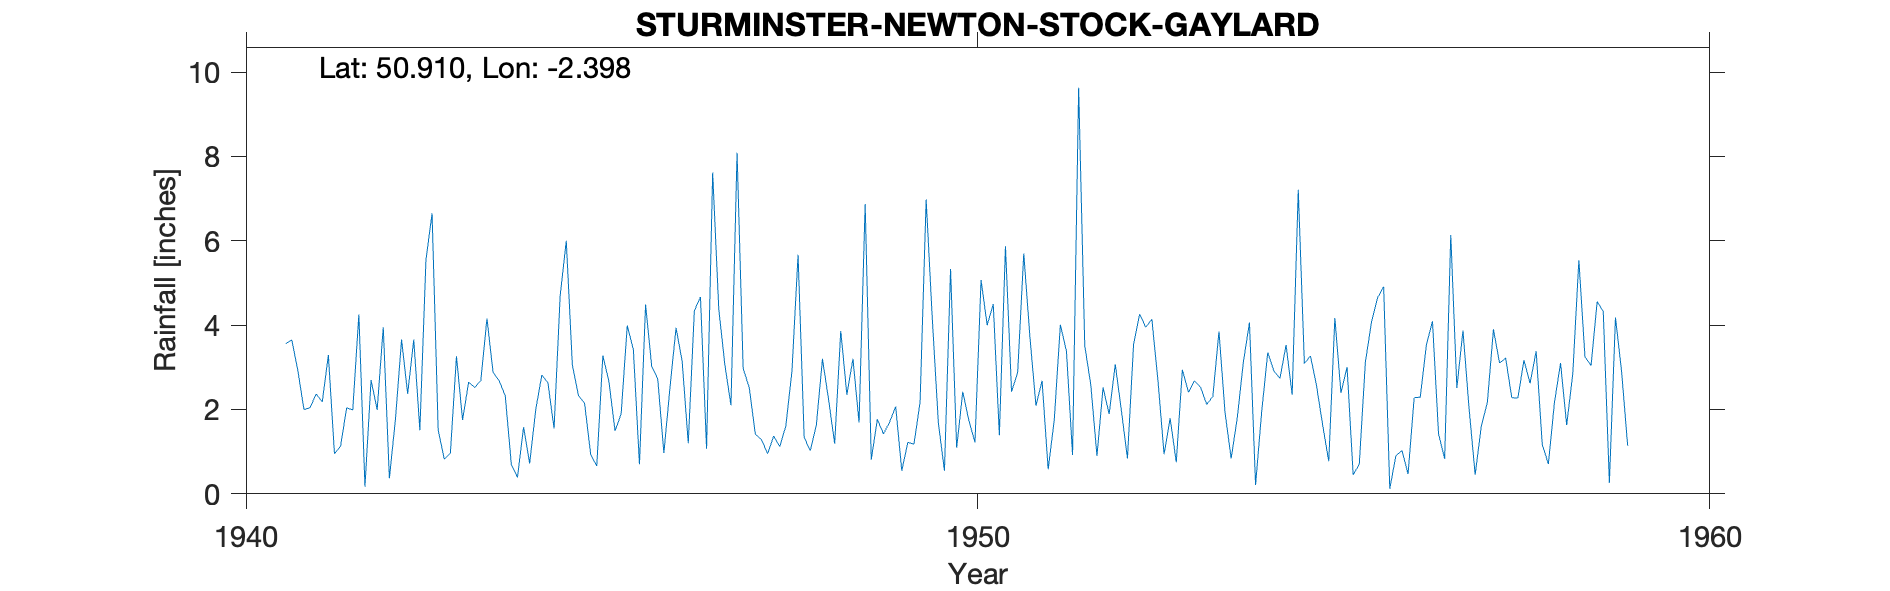

Data behind this chart, as committed beside it:
STURMINSTER-NEWTON-STOCK-GAYLARD, , , , , , , , , , , , , , , , , , , , 
Grid ref, ST721124, Long, -2.398, Lat, 50.91, Elevation, 300, ft, , , , , , , , , , , , 
Station no, 1623/5, , , , , , , , , , , , , , , , , , , 
, 1941, 1942, 1943, 1944, 1945, 1946, 1947, 1948, 1949, 1950, 1951, 1952, 1953, 1954, 1955, 1956, 1957, 1958, 1959, 1960
January, 3.56, 4.25, 6.65, 2.32, 2.33, 3.03, 3.06, 5.67, 0.81, 0.55, 2.88, 2.57, 0.94, 1.8, 3.27, 4.91, 2.51, 2.62, 4.32, 
February, 3.65, 0.17, 1.52, 0.69, 2.15, 2.72, 2.1, 1.34, 1.77, 5.33, 5.7, 0.9, 1.79, 3.12, 2.56, 0.12, 3.87, 3.38, 0.26, 
March, 2.92, 2.7, 0.82, 0.39, 0.94, 0.97, 8.09, 1.02, 1.42, 1.09, 3.73, 2.52, 0.75, 4.06, 1.63, 0.9, 2.03, 1.17, 4.18, 
April, 2, 1.99, 0.96, 1.58, 0.66, 2.51, 2.97, 1.63, 1.7, 2.42, 2.09, 1.89, 2.94, 0.21, 0.77, 1.03, 0.45, 0.71, 2.91, 
May, 2.04, 3.95, 3.26, 0.72, 3.28, 3.94, 2.52, 3.2, 2.07, 1.74, 2.68, 3.07, 2.41, 1.94, 4.17, 0.47, 1.6, 2.17, 1.14, 
June, 2.37, 0.37, 1.75, 2, 2.66, 3.14, 1.41, 2.24, 0.55, 1.22, 0.58, 1.98, 2.68, 3.35, 2.39, 2.28, 2.17, 3.1, , 
July, 2.18, 1.77, 2.65, 2.82, 1.49, 1.2, 1.29, 1.19, 1.22, 5.07, 1.75, 0.84, 2.52, 2.91, 3.01, 2.29, 3.9, 1.63, , 
August, 3.29, 3.66, 2.52, 2.63, 1.9, 4.34, 0.95, 3.86, 1.18, 4, 4.01, 3.54, 2.12, 2.74, 0.45, 3.53, 3.1, 2.84, , 
September, 0.95, 2.37, 2.69, 1.55, 3.99, 4.67, 1.37, 2.35, 2.17, 4.5, 3.38, 4.26, 2.31, 3.53, 0.7, 4.09, 3.22, 5.54, , 
October, 1.13, 3.66, 4.16, 4.7, 3.42, 1.07, 1.12, 3.2, 6.98, 1.39, 0.92, 3.95, 3.85, 2.35, 3.12, 1.42, 2.28, 3.25, , 
November, 2.04, 1.51, 2.88, 6, 0.7, 7.62, 1.61, 1.69, 4.17, 5.87, 9.63, 4.14, 1.92, 7.21, 4.07, 0.83, 2.27, 3.04, , 
December, 1.99, 5.55, 2.68, 3.05, 4.49, 4.38, 2.91, 6.87, 1.68, 2.42, 3.51, 2.69, 0.84, 3.09, 4.65, 6.14, 3.17, 4.56, , 
Total, 28.12, 31.95, 32.54, 28.45, 28.01, 39.59, 29.4, 34.26, 25.72, 35.6, 40.86, 32.35, 25.07, 36.31, 30.79, 28.01, 30.57, 34.01, , 
Unknown where gauge was on large estate …, , , , , , , , , , , , , , , , , , , , 
1941 Jan Station started, , , , , , , , , , , , , , , , , , , , 
1942 Mar 17 Gauge moved 1yd E, , , , , , , , , , , , , , , , , , , , 
1959 Terminated Observer moved to flat, , , , , , , , , , , , , , , , , , , , 
Annual average 30.98in based on 16 years…, , , , , , , , , , , , , , , , , , , , 
